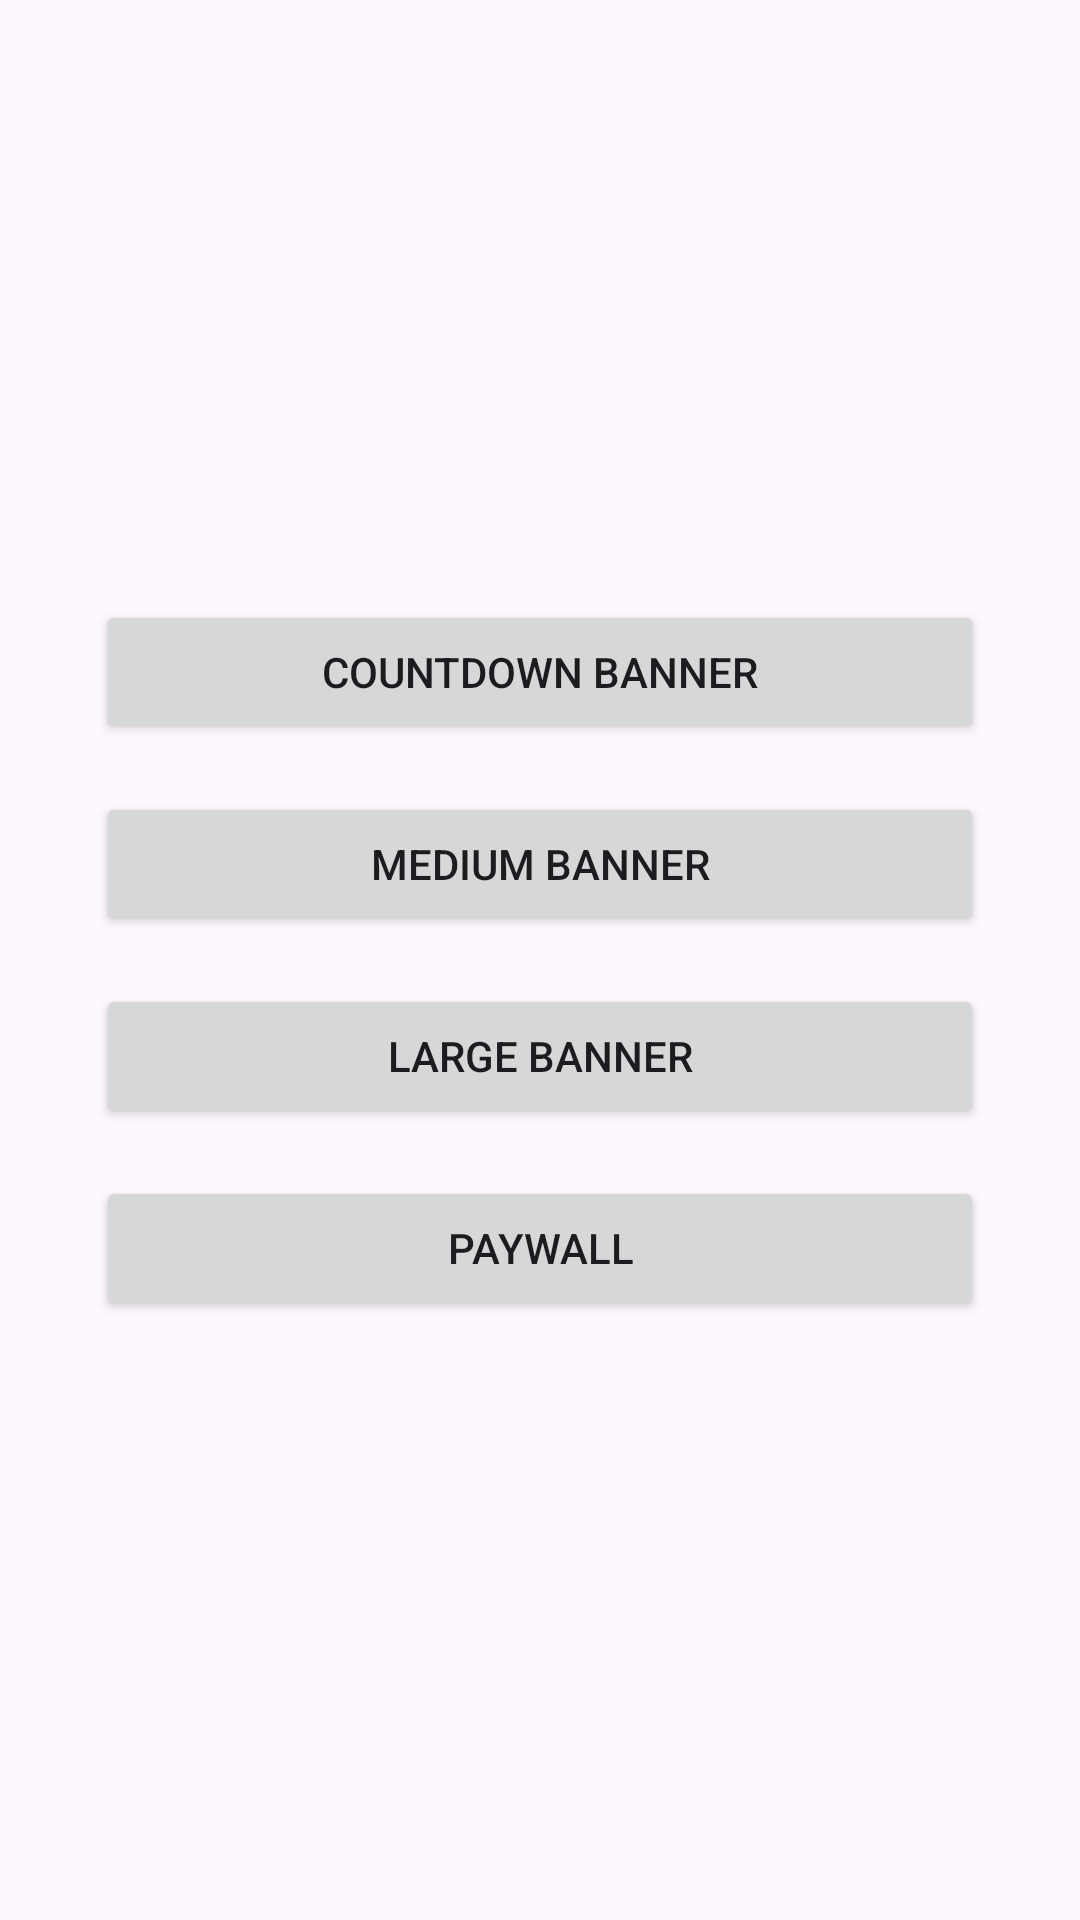

This screen was rendered from an Android layout file. Write that file and the resources it references.
<!-- AndroidManifest.xml: application theme Theme.Iap -->
<!-- res/layout/activity_main.xml -->
<?xml version="1.0" encoding="utf-8"?>
<androidx.appcompat.widget.LinearLayoutCompat xmlns:android="http://schemas.android.com/apk/res/android"
    xmlns:tools="http://schemas.android.com/tools"
    android:layout_width="match_parent"
    android:layout_height="match_parent"
    android:gravity="center"
    android:orientation="vertical"
    tools:context=".MainActivity">

    <Button
        android:id="@+id/banner_countdown"
        android:layout_width="match_parent"
        android:layout_height="wrap_content"
        android:layout_marginHorizontal="32dp"
        android:layout_marginVertical="8dp"
        android:text="Countdown banner" />

    <Button
        android:id="@+id/banner_medium"
        android:layout_width="match_parent"
        android:layout_height="wrap_content"
        android:layout_marginHorizontal="32dp"
        android:layout_marginVertical="8dp"
        android:text="Medium banner" />

    <Button
        android:id="@+id/banner_large"
        android:layout_width="match_parent"
        android:layout_height="wrap_content"
        android:layout_marginHorizontal="32dp"
        android:layout_marginVertical="8dp"
        android:text="Large banner" />

    <Button
        android:id="@+id/pay_wall"
        android:layout_width="match_parent"
        android:layout_height="wrap_content"
        android:layout_marginHorizontal="32dp"
        android:layout_marginVertical="8dp"
        android:text="Paywall" />


</androidx.appcompat.widget.LinearLayoutCompat>
<!-- resources referenced by this layout -->
<resources>
  <style name="Theme.Iap" parent="Base.Theme.Iap" />
  <style name="Base.Theme.Iap" parent="Theme.Material3.DayNight.NoActionBar">
          
          
      </style>
</resources>
